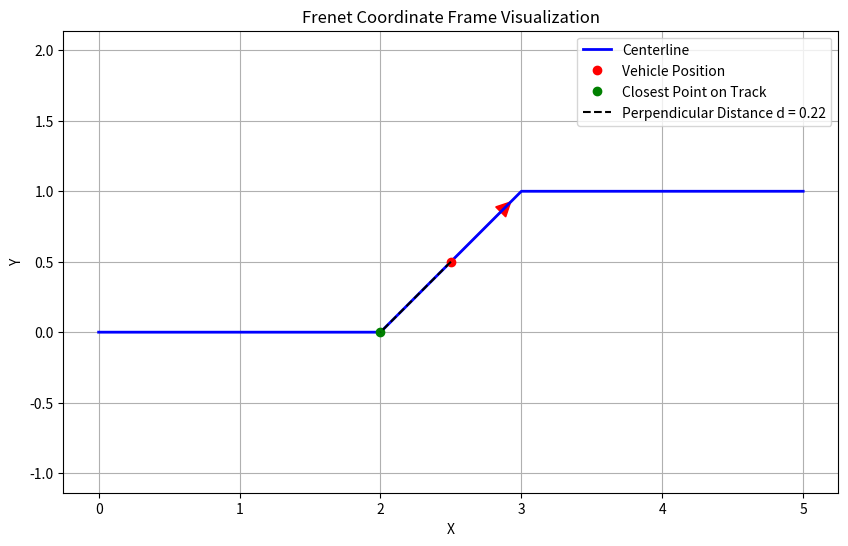

The matplotlib source for this figure:
import numpy as np
import matplotlib.pyplot as plt

def closest_point_on_track(vehicle_x, vehicle_y, centerline_x, centerline_y):
    distances = np.hypot(centerline_x - vehicle_x, centerline_y - vehicle_y)
    closest_idx = np.argmin(distances)
    return closest_idx, centerline_x[closest_idx], centerline_y[closest_idx]

def frenet_coordinates(vehicle_x, vehicle_y, vehicle_theta, centerline_x, centerline_y):
    idx, closest_x, closest_y = closest_point_on_track(vehicle_x, vehicle_y, centerline_x, centerline_y)
    
    dx = np.diff(centerline_x)
    dy = np.diff(centerline_y)
    ds = np.hypot(dx, dy)
    s = np.sum(ds[:idx])
    
    centerline_dx = np.gradient(centerline_x)
    centerline_dy = np.gradient(centerline_y)
    norm = np.hypot(centerline_dx[idx], centerline_dy[idx])
    track_tangent = np.array([centerline_dx[idx], centerline_dy[idx]]) / norm
    vehicle_vector = np.array([vehicle_x - closest_x, vehicle_y - closest_y])
    d = np.cross(track_tangent, vehicle_vector)
    
    track_heading = np.arctan2(centerline_dy[idx], centerline_dx[idx])
    d_theta = vehicle_theta - track_heading
    d_theta = np.arctan2(np.sin(d_theta), np.cos(d_theta))
    
    return s, d, d_theta, (closest_x, closest_y)

def visualize_frenet(vehicle_x, vehicle_y, vehicle_theta, centerline_x, centerline_y, s, d, d_theta, closest_point):
    plt.figure(figsize=(10, 6))
    plt.plot(centerline_x, centerline_y, label="Centerline", color="blue", linewidth=2)
    plt.plot(vehicle_x, vehicle_y, 'ro', label="Vehicle Position")
    
    closest_x, closest_y = closest_point
    plt.plot(closest_x, closest_y, 'go', label="Closest Point on Track")
    
    # Draw the vehicle's orientation
    arrow_length = 0.5
    plt.arrow(vehicle_x, vehicle_y, arrow_length * np.cos(vehicle_theta), arrow_length * np.sin(vehicle_theta), 
              head_width=0.1, head_length=0.1, fc='red', ec='red')
    
    # Draw perpendicular distance d
    plt.plot([vehicle_x, closest_x], [vehicle_y, closest_y], 'k--', label=f"Perpendicular Distance d = {d:.2f}")
    
    plt.title("Frenet Coordinate Frame Visualization")
    plt.xlabel("X")
    plt.ylabel("Y")
    plt.axis("equal")
    plt.legend()
    plt.grid(True)
    plt.show()

# Example centerline and vehicle pose
centerline_x = np.array([0, 1, 2, 3, 4, 5])
centerline_y = np.array([0, 0, 0, 1, 1, 1])
vehicle_x, vehicle_y, vehicle_theta = 2.5, 0.5, np.pi / 4

# Compute Frenet coordinates
s, d, d_theta, closest_point = frenet_coordinates(vehicle_x, vehicle_y, vehicle_theta, centerline_x, centerline_y)

# Visualize the results
visualize_frenet(vehicle_x, vehicle_y, vehicle_theta, centerline_x, centerline_y, s, d, d_theta, closest_point)
